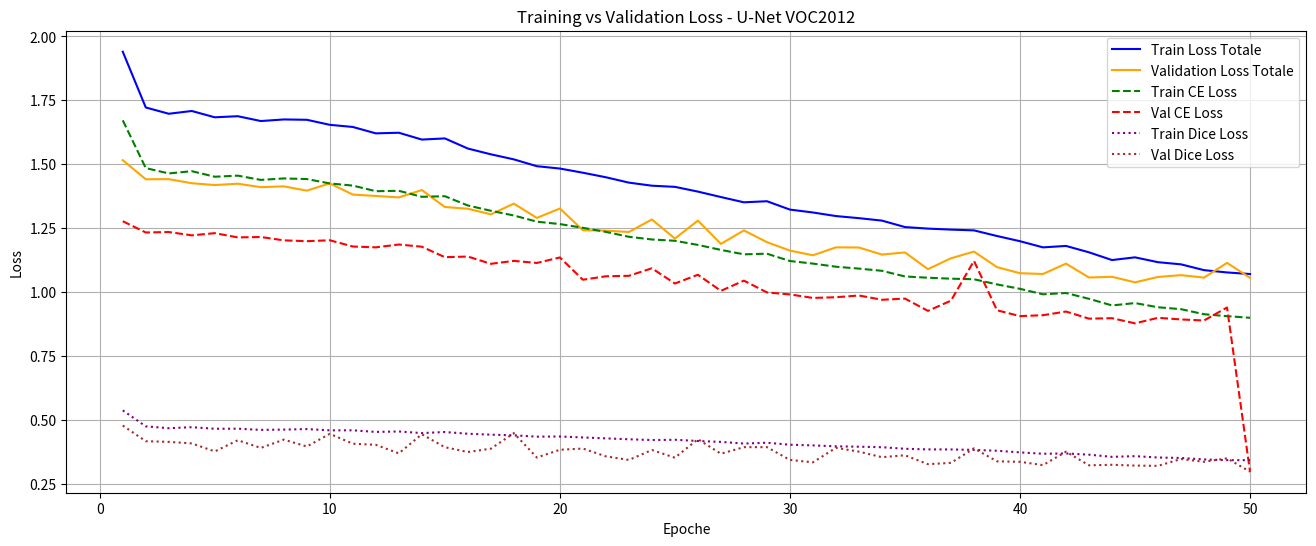

Write the Python code that produced this figure.
import matplotlib.pyplot as plt

"""
-> Train CE/DL in blu → come il modello sta imparando
-> Validation CE/DL in arancione → come generalizza
-> Eventuali plateau o leggeri aumenti di validation loss sono facilmente visibili
"""

# Dati delle 50 epoche
epoche = list(range(1, 51))

# Train loss totale, CE e Dice
train_loss_total = [
    1.9402,1.7221,1.6975,1.7083,1.6836,1.6879,1.6690,1.6752,1.6739,1.6542,
    1.6458,1.6208,1.6232,1.5965,1.6010,1.5614,1.5388,1.5190,1.4923,1.4831,
    1.4668,1.4490,1.4280,1.4160,1.4115,1.3929,1.3716,1.3510,1.3552,1.3225,
    1.3112,1.2972,1.2890,1.2794,1.2542,1.2481,1.2442,1.2412,1.2192,1.1988,
    1.1747,1.1803,1.1553,1.1251,1.1357,1.1167,1.1083,1.0856,1.0766,1.0704
]
train_loss_ce = [
    1.6718,1.4849,1.4639,1.4728,1.4511,1.4553,1.4387,1.4444,1.4420,1.4248,
    1.4164,1.3945,1.3960,1.3725,1.3749,1.3386,1.3179,1.2994,1.2753,1.2658,
    1.2512,1.2353,1.2161,1.2056,1.2005,1.1843,1.1648,1.1474,1.1500,1.1213,
    1.1112,1.0990,1.0916,1.0830,1.0609,1.0559,1.0522,1.0500,1.0298,1.0125,
    0.9911,0.9961,0.9735,0.9475,0.9568,0.9404,0.9329,0.9131,0.9056,0.8992
]
train_loss_dice = [
    0.5369,0.4744,0.4671,0.4711,0.4650,0.4653,0.4606,0.4617,0.4638,0.4588,
    0.4589,0.4526,0.4544,0.4480,0.4522,0.4455,0.4419,0.4393,0.4341,0.4347,
    0.4310,0.4274,0.4239,0.4208,0.4219,0.4172,0.4135,0.4071,0.4103,0.4025,
    0.3999,0.3963,0.3948,0.3928,0.3866,0.3843,0.3840,0.3823,0.3789,0.3726,
    0.3672,0.3684,0.3636,0.3551,0.3578,0.3525,0.3507,0.3450,0.3420,0.3423
]

# Validation loss totale, CE e Dice
val_loss_total = [
    1.5158,1.4411,1.4416,1.4257,1.4185,1.4238,1.4103,1.4134,1.3967,1.4250,
    1.3813,1.3758,1.3702,1.3989,1.3327,1.3258,1.3040,1.3458,1.2900,1.3266,
    1.2419,1.2401,1.2349,1.2838,1.2092,1.2795,1.1883,1.2411,1.1951,1.1622,
    1.1437,1.1748,1.1741,1.1465,1.1550,1.0894,1.1320,1.1582,1.0974,1.0736,
    1.0706,1.1111,1.0568,1.0596,1.0379,1.0590,1.0660,1.0564,1.1141,1.0555
]
val_loss_ce = [
    1.2770,1.2330,1.2347,1.2218,1.2303,1.2137,1.2153,1.2022,1.1989,1.2025,
    1.1781,1.1748,1.1859,1.1772,1.1363,1.1388,1.1104,1.1219,1.1137,1.1353,
    1.0481,1.0616,1.0634,1.0929,1.0333,1.0675,1.0046,1.0446,0.9985,0.9906,
    0.9769,0.9796,0.9864,0.9697,0.9743,0.9262,0.9662,1.1219,0.9286,0.9057,
    0.9093,0.9236,0.8958,0.8976,0.8775,0.8991,0.8927,0.8886,0.9394,0.2969
]
val_loss_dice = [
    0.4775,0.4163,0.4137,0.4077,0.3763,0.4201,0.3900,0.4225,0.3956,0.4451,
    0.4065,0.4021,0.3687,0.4435,0.3928,0.3740,0.3871,0.4478,0.3525,0.3828,
    0.3876,0.3570,0.3430,0.3819,0.3517,0.4242,0.3673,0.3930,0.3931,0.3431,
    0.3336,0.3905,0.3754,0.3537,0.3613,0.3264,0.3316,0.3882,0.3375,0.3357,
    0.3227,0.3752,0.3220,0.3240,0.3209,0.3198,0.3467,0.3357,0.3493,0.2969
]

# Plot
plt.figure(figsize=(16,6))

# Train vs Val Loss Totale
plt.plot(epoche, train_loss_total, label="Train Loss Totale", color="blue")
plt.plot(epoche, val_loss_total, label="Validation Loss Totale", color="orange")

# Train vs Val CE
plt.plot(epoche, train_loss_ce, label="Train CE Loss", color="green", linestyle="--")
plt.plot(epoche, val_loss_ce, label="Val CE Loss", color="red", linestyle="--")

# Train vs Val Dice
plt.plot(epoche, train_loss_dice, label="Train Dice Loss", color="purple", linestyle=":")
plt.plot(epoche, val_loss_dice, label="Val Dice Loss", color="brown", linestyle=":")

plt.xlabel("Epoche")
plt.ylabel("Loss")
plt.title("Training vs Validation Loss - U-Net VOC2012")
plt.legend()
plt.grid(True)
plt.show()

